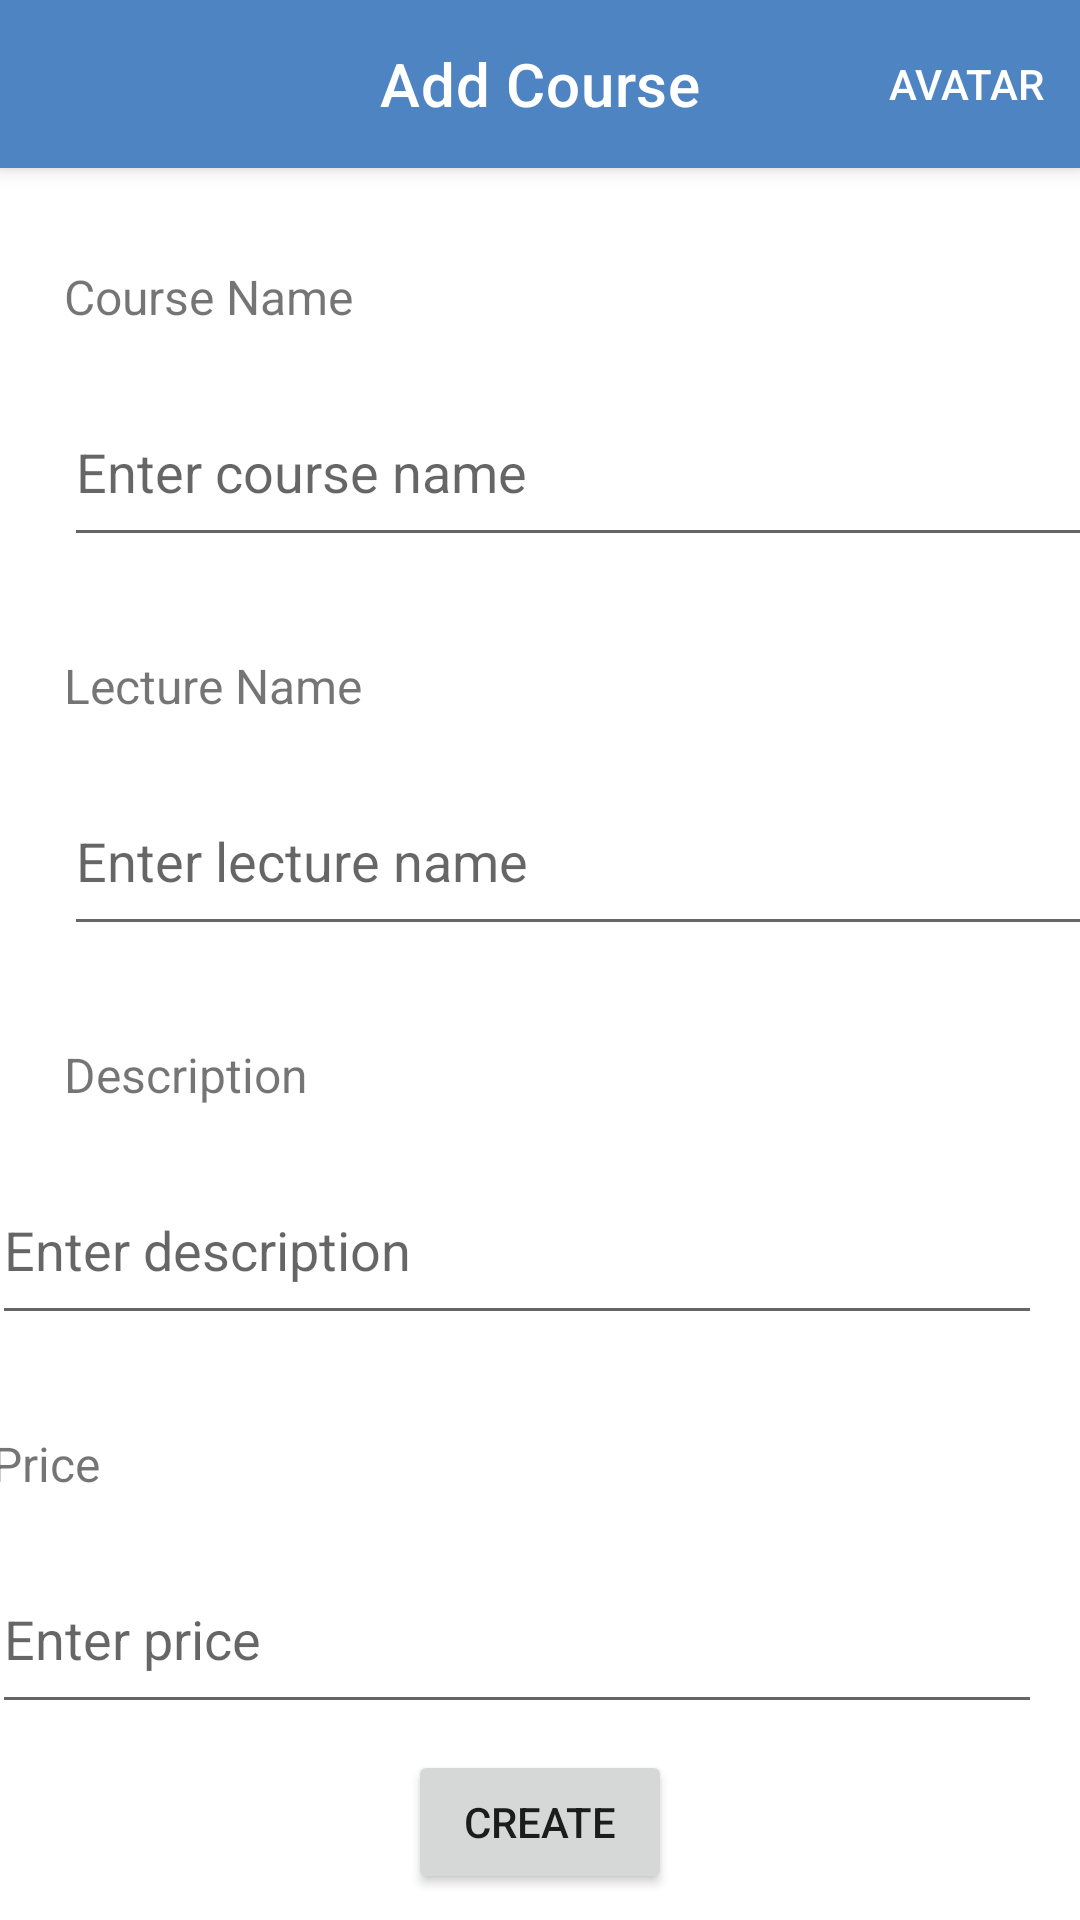

Layout XML and referenced resources for this Android screen:
<!-- AndroidManifest.xml: application theme Theme.Owlingo -->
<!-- res/layout/fragment_create_course.xml -->
<?xml version="1.0" encoding="utf-8"?>
<layout xmlns:android="http://schemas.android.com/apk/res/android"
    xmlns:app="http://schemas.android.com/apk/res-auto"
    tools:context=".ui.community.CreateQuestionFragment"
    xmlns:tools="http://schemas.android.com/tools">

    <data>
        <variable
            name="adminCreateCourseViewModel"
            type="com.example.owlingo.ui.course.AdminCreateCourseViewModel" />
    </data>

    <androidx.constraintlayout.widget.ConstraintLayout
        android:layout_width="match_parent"
        android:layout_height="match_parent"
        >

        <com.google.android.material.appbar.MaterialToolbar
            android:id="@+id/topAppBar"
            style="@style/Widget.MaterialComponents.Toolbar.Primary"
            android:layout_width="match_parent"
            android:layout_height="?attr/actionBarSize"
            app:layout_constraintTop_toTopOf="parent"
            app:menu="@menu/top_bar_menu"
            app:navigationIcon="@drawable/car_ui_icon_arrow_back"
            app:navigationIconTint="#FFFFFF"
            app:title="Add Course"
            app:titleCentered="true" />

        <TextView
            android:id="@+id/tv_cn"
            android:layout_width="wrap_content"
            android:layout_height="wrap_content"
            android:layout_marginTop="32dp"
            android:text="Course Name"
            android:textSize="16sp"
            app:layout_constraintEnd_toEndOf="parent"
            app:layout_constraintHorizontal_bias="0.081"
            app:layout_constraintStart_toStartOf="parent"
            app:layout_constraintTop_toBottomOf="@+id/topAppBar" />

        <TextView
            android:id="@+id/tv_ln"
            android:layout_width="wrap_content"
            android:layout_height="wrap_content"
            android:layout_marginTop="32dp"
            android:text="Lecture Name"
            android:textSize="16sp"
            app:layout_constraintStart_toStartOf="@+id/et_cn"
            app:layout_constraintTop_toBottomOf="@+id/et_cn" />

        <EditText
            android:id="@+id/et_cn"
            android:layout_width="350dp"
            android:layout_height="60dp"
            android:layout_marginTop="@dimen/activity_horizontal_margin"
            android:layout_marginEnd="@dimen/activity_horizontal_margin"
            android:ems="10"
            android:hint="Enter course name"
            android:inputType="text"
            android:lines="3"
            android:maxLines="3"
            app:layout_constraintEnd_toEndOf="parent"
            app:layout_constraintHorizontal_bias="0.0"
            app:layout_constraintStart_toStartOf="@+id/tv_cn"
            app:layout_constraintTop_toBottomOf="@+id/tv_cn" />

        <EditText
            android:id="@+id/et_ln"
            android:layout_width="350dp"
            android:layout_height="60dp"
            android:layout_marginTop="@dimen/activity_horizontal_margin"
            android:layout_marginEnd="16dp"
            android:ems="10"
            android:hint="Enter lecture name"
            android:inputType="text"
            android:lines="10"
            android:maxLines="10"
            app:layout_constraintEnd_toEndOf="parent"
            app:layout_constraintHorizontal_bias="0.0"
            app:layout_constraintStart_toStartOf="@+id/tv_ln"
            app:layout_constraintTop_toBottomOf="@+id/tv_ln" />

        <TextView
            android:id="@+id/tv_des"
            android:layout_width="wrap_content"
            android:layout_height="wrap_content"
            android:layout_marginTop="32dp"
            android:text="Description"
            android:textSize="16sp"
            app:layout_constraintStart_toStartOf="@+id/et_ln"
            app:layout_constraintTop_toBottomOf="@+id/et_ln" />

        <TextView
            android:id="@+id/tv_price"
            android:layout_width="wrap_content"
            android:layout_height="wrap_content"
            android:layout_marginTop="32dp"
            android:text="Price"
            android:textSize="16sp"
            app:layout_constraintStart_toStartOf="@+id/et_des"
            app:layout_constraintTop_toBottomOf="@+id/et_des" />

        <EditText
            android:id="@+id/et_des"
            android:layout_width="350dp"
            android:layout_height="60dp"
            android:layout_marginTop="16dp"
            android:layout_marginEnd="16dp"
            android:ems="10"
            android:hint="Enter description"
            android:inputType="text"
            android:lines="3"
            android:maxLines="3"
            app:layout_constraintEnd_toEndOf="parent"
            app:layout_constraintStart_toStartOf="parent"
            app:layout_constraintTop_toBottomOf="@+id/tv_des" />

        <EditText
            android:id="@+id/et_price"
            android:layout_width="350dp"
            android:layout_height="60dp"
            android:layout_marginTop="16dp"
            android:layout_marginEnd="16dp"
            android:ems="10"
            android:hint="Enter price"
            android:inputType="number"
            android:lines="10"
            android:maxLines="10"
            app:layout_constraintEnd_toEndOf="parent"
            app:layout_constraintStart_toStartOf="parent"
            app:layout_constraintTop_toBottomOf="@+id/tv_price" />

        <Button
            android:id="@+id/btnCreate"
            android:layout_width="wrap_content"
            android:layout_height="wrap_content"
            android:layout_marginStart="@dimen/activity_horizontal_margin"
            android:layout_marginEnd="@dimen/activity_horizontal_margin"
            android:text="Create"
            app:layout_constraintBottom_toBottomOf="parent"
            app:layout_constraintEnd_toEndOf="parent"
            app:layout_constraintStart_toStartOf="parent"
            app:layout_constraintTop_toBottomOf="@+id/et_price" />


    </androidx.constraintlayout.widget.ConstraintLayout>
</layout>
<!-- resources referenced by this layout -->
<resources>
  <dimen name="activity_horizontal_margin">16dp</dimen>
  <style name="Theme.Owlingo" parent="Theme.MaterialComponents.DayNight.NoActionBar">
          
          <item name="colorPrimary">@color/primary_color</item>
          <item name="colorPrimaryVariant">@color/purple_700</item>
          <item name="colorOnPrimary">@color/white</item>
          
          <item name="colorSecondary">@color/teal_200</item>
          <item name="colorSecondaryVariant">@color/teal_700</item>
          <item name="colorOnSecondary">@color/black</item>
          
          <item name="android:statusBarColor">?attr/colorPrimaryVariant</item>
          
      </style>
  <color name="primary_color">#4E84C1</color>
  <color name="purple_700">#FF3700B3</color>
  <color name="white">#FFFFFFFF</color>
  <color name="teal_200">#FF03DAC5</color>
  <color name="teal_700">#FF018786</color>
  <color name="black">#FF000000</color>
</resources>
